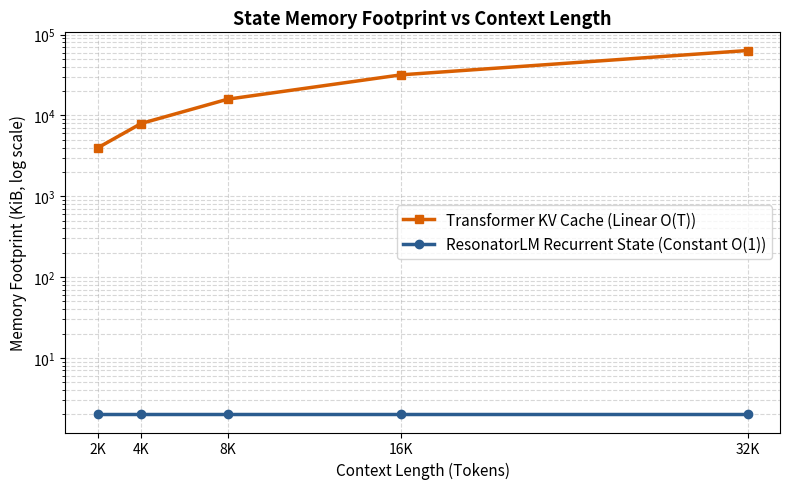
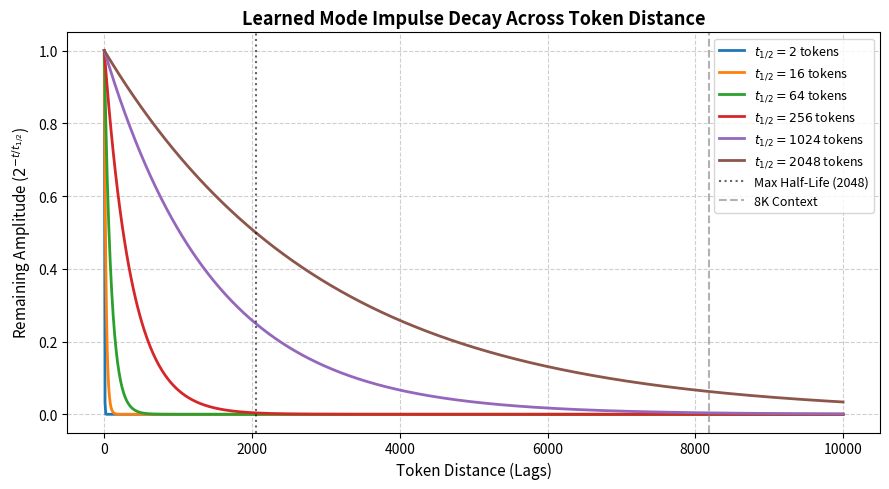

Write the Python code that produced these figures, in order.
"""Generates publication-quality scientific plots from raw experimental data."""

import csv
import os
import matplotlib.pyplot as plt
import numpy as np


def plot_context_sweep(csv_path: str = "results/context_sweep_results.csv", out_dir: str = "results/figures"):
    if not os.path.exists(csv_path):
        return
    os.makedirs(out_dir, exist_ok=True)

    rows = []
    with open(csv_path, "r") as f:
        reader = csv.DictReader(f)
        for r in reader:
            rows.append(r)

    models = set(r["model"] for r in rows)
    contexts = sorted(list(set(int(r["context"]) for r in rows)))

    fig, (ax1, ax2) = plt.subplots(1, 2, figsize=(12, 5))

    for m in models:
        m_rows = [r for r in rows if r["model"] == m]
        m_rows.sort(key=lambda x: int(x["context"]))
        xs = [int(r["context"]) for r in m_rows]
        ppls = [float(r["ppl"]) for r in m_rows]
        accs = [float(r["acc"]) for r in m_rows]

        marker = "o" if "Resonator" in m else "s"
        color = "#2b5c8f" if "Resonator" in m else "#d95f02"

        ax1.plot(xs, ppls, marker=marker, color=color, linewidth=2, label=m)
        ax2.plot(xs, accs, marker=marker, color=color, linewidth=2, label=m)

    ax1.set_title("Perplexity vs Context Length (Trained on 256)", fontsize=12, fontweight="bold")
    ax1.set_xlabel("Context Length (Tokens)")
    ax1.set_ylabel("Test Perplexity (Lower is Better)")
    ax1.set_xticks(contexts)
    ax1.grid(True, linestyle="--", alpha=0.6)
    ax1.legend()

    ax2.set_title("Next-Char Accuracy vs Context Length", fontsize=12, fontweight="bold")
    ax2.set_xlabel("Context Length (Tokens)")
    ax2.set_ylabel("Test Accuracy % (Higher is Better)")
    ax2.set_xticks(contexts)
    ax2.grid(True, linestyle="--", alpha=0.6)
    ax2.legend()

    plt.tight_layout()
    out_file = os.path.join(out_dir, "context_sweep.png")
    plt.savefig(out_file, dpi=300)
    plt.close()
    print(f"Saved plot: {out_file}")


def plot_memory_scaling(out_dir: str = "results/figures"):
    os.makedirs(out_dir, exist_ok=True)
    contexts = [2048, 4096, 8192, 16384, 32768]
    # In KiB for float32
    trans_kv = [3968.0, 7936.0, 15872.0, 31744.0, 63488.0]
    res_state = [2.0, 2.0, 2.0, 2.0, 2.0]

    plt.figure(figsize=(8, 5))
    plt.plot(contexts, trans_kv, marker="s", color="#d95f02", linewidth=2.5, label="Transformer KV Cache (Linear O(T))")
    plt.plot(contexts, res_state, marker="o", color="#2b5c8f", linewidth=2.5, label="ResonatorLM Recurrent State (Constant O(1))")

    plt.title("State Memory Footprint vs Context Length", fontsize=13, fontweight="bold")
    plt.xlabel("Context Length (Tokens)", fontsize=11)
    plt.ylabel("Memory Footprint (KiB, log scale)", fontsize=11)
    plt.yscale("log")
    plt.xticks(contexts, [f"{c//1024}K" for c in contexts])
    plt.grid(True, which="both", linestyle="--", alpha=0.5)
    plt.legend(fontsize=11)

    plt.tight_layout()
    out_file = os.path.join(out_dir, "memory_scaling.png")
    plt.savefig(out_file, dpi=300)
    plt.close()
    print(f"Saved plot: {out_file}")


def plot_half_life_decay(out_dir: str = "results/figures"):
    os.makedirs(out_dir, exist_ok=True)
    t = np.linspace(0, 10000, 1000)
    half_lives = [2, 16, 64, 256, 1024, 2048]

    plt.figure(figsize=(9, 5))
    for hl in half_lives:
        amp = 2.0 ** (-t / hl)
        plt.plot(t, amp, label=f"$t_{{1/2}} = {hl}$ tokens", linewidth=2)

    plt.title("Learned Mode Impulse Decay Across Token Distance", fontsize=13, fontweight="bold")
    plt.xlabel("Token Distance (Lags)", fontsize=11)
    plt.ylabel("Remaining Amplitude ($2^{-t/t_{1/2}}$)", fontsize=11)
    plt.axvline(2048, color="black", linestyle=":", alpha=0.6, label="Max Half-Life (2048)")
    plt.axvline(8192, color="gray", linestyle="--", alpha=0.6, label="8K Context")
    plt.grid(True, linestyle="--", alpha=0.6)
    plt.legend(fontsize=9, loc="upper right")

    plt.tight_layout()
    out_file = os.path.join(out_dir, "half_life_decay.png")
    plt.savefig(out_file, dpi=300)
    plt.close()
    print(f"Saved plot: {out_file}")


if __name__ == "__main__":
    plot_context_sweep()
    plot_memory_scaling()
    plot_half_life_decay()
